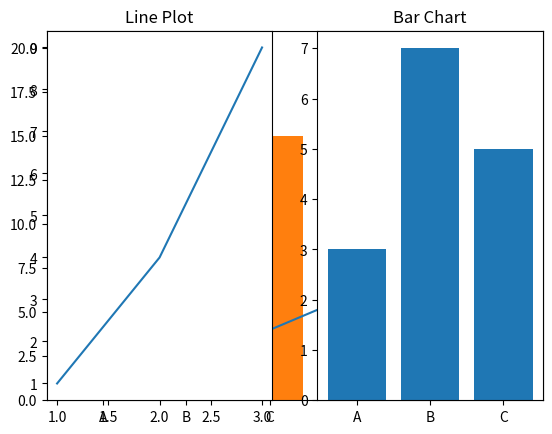

This chart was generated by the following Python code:
######## Plot ########

import matplotlib.pyplot as plt
x = [1, 2, 3, 4, 5]
y = [2, 4, 6, 8, 11]

plt.plot(x, y)
plt.show()

######## Scatter Plot ########

x1 = [1, 2, 3, 4, 5]
y1 = [5, 4, 3, 2, 1]

plt.scatter(x1, y1)
plt.show()

######## Bar Chart ########

categories = ['A', 'B', 'C']
values = [11, 20, 15]

plt.bar(categories, values)
plt.show()

######## Customizing Plots ########

plt.subplot(1, 2, 1)
plt.plot([1,2,3], [1,4,9])
plt.title("Line Plot")
plt.subplot(1, 2, 2)
plt.bar(['A','B','C'], [3,7,5])
plt.title("Bar Chart")
plt.show()


